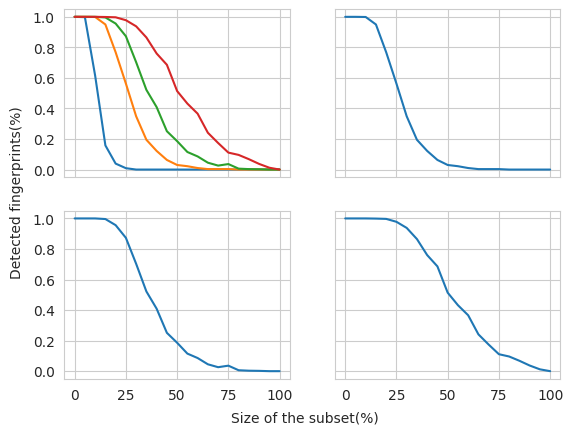
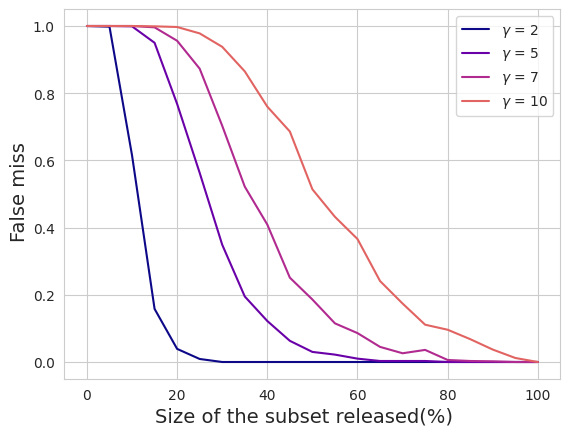

The matplotlib source for these figures, in order:
from matplotlib import pyplot as plt
from matplotlib import cm
import numpy as np
import seaborn as sns

#plt.rcParams['axes.grid'] = True
#plt.rcParams["legend.loc"] = 'lower right'
#plt.style.use('seaborn-colorblind')
sns.set_style("whitegrid")
cmap = cm.get_cmap('plasma') # autumn
colors = [cmap(i*(1/5)) for i in range(4)]

fig, ax = plt.subplots(2, 2, sharex='col', sharey='row')

x = np.array([0, 0.05, 0.1, 0.15, 0.2, 0.25, 0.3, 0.35, 0.40, 0.45, 0.5, 0.55, 0.6, 0.65, 0.7, 0.75, 0.8, 0.85,
              0.9, 0.95, 1])
x = x*100
n_exp = 500 + 500
y_1 = np.array([0, 8, 253, 429, 420, 496, 500, 500, 500, 500, 500, 500, 500, 500, 500, 500, 500, 500, 500, 500, 500])
y_2 = np.array([0, 3, 225, 390, 469, 500, 500, 500, 500, 500, 500, 500, 500, 500, 500, 500, 500, 500, 500, 500, 500])
y = [None, None, None, None]
y[0] = y_1 + y_2
y[0] = (y[0]/n_exp)*100

n_exp = 1000
# !!!! RESULTS FOR L=16 !!!!
# gamma = 2
y[0] = n_exp - np.array([0, 2, 385, 842, 961, 991, 1000, 1000, 1000, 1000, 1000, 1000, 1000, 1000, 1000, 1000, 1000, 1000, 1000,
                 1000, 1000])
# ----------------------------------------------------------------------------- #
# ----------------------------------------------------------------------------- #
# gamma = 5
y[1] = n_exp - np.array([0, 0, 1, 50, 232, 437, 651, 805, 878, 937, 970, 978, 990, 997, 997, 997, 1000, 1000, 1000, 1000, 1000])
# ----------------------------------------------------------------------------- #
# ----------------------------------------------------------------------------- #
# gamma = 7
y[2] = n_exp - np.array([0, 0, 0, 4, 44, 127, 297, 478, 591, 749, 814, 885, 914, 955, 974, 964, 994, 997, 998, 1000, 1000])
# ----------------------------------------------------------------------------- #
# ----------------------------------------------------------------------------- #
# gamma = 10
y[3] = n_exp - np.array([0, 0, 0, 1, 3, 22, 62, 135, 240, 314, 486, 568, 634, 759, 826, 889, 904, 932, 963, 988, 1000])
# ----------------------------------------------------------------------------- #
# ----------------------------------------------------------------------------- #

for i in range(2):
    for j in range(2):
        y[2*i+j] = (y[2*i+j] / n_exp)
        ax[i, j].plot(x, y[2*i+j])
        plt.grid()

# todo test how they look all in one plot
ax[0, 0].plot(x, y[1])
ax[0, 0].plot(x, y[2])
ax[0, 0].plot(x, y[3])
# todo end of test

fig.text(0.5, 0.02, 'Size of the subset(%)', ha='center')
fig.text(0.04, 0.5, 'Detected fingerprints(%)', va='center', rotation='vertical')

#plt.show()

fig2, ax2 = plt.subplots(1, 1, sharex='col', sharey='row')
ax2.set_prop_cycle(color=colors)
ax2.plot(x, y[0], label='$\gamma$ = 2')
ax2.plot(x, y[1], label='$\gamma$ = 5')
ax2.plot(x, y[2], label='$\gamma$ = 7')
ax2.plot(x, y[3], label='$\gamma$ = 10')
# ax2.plot(x, y[3])
fig2.text(0.5, 0.02, 'Size of the subset released(%)', ha='center', size=14)
fig2.text(0.04, 0.5, 'False miss', va='center', rotation='vertical', size=14)
ax2.legend()
plt.show()

